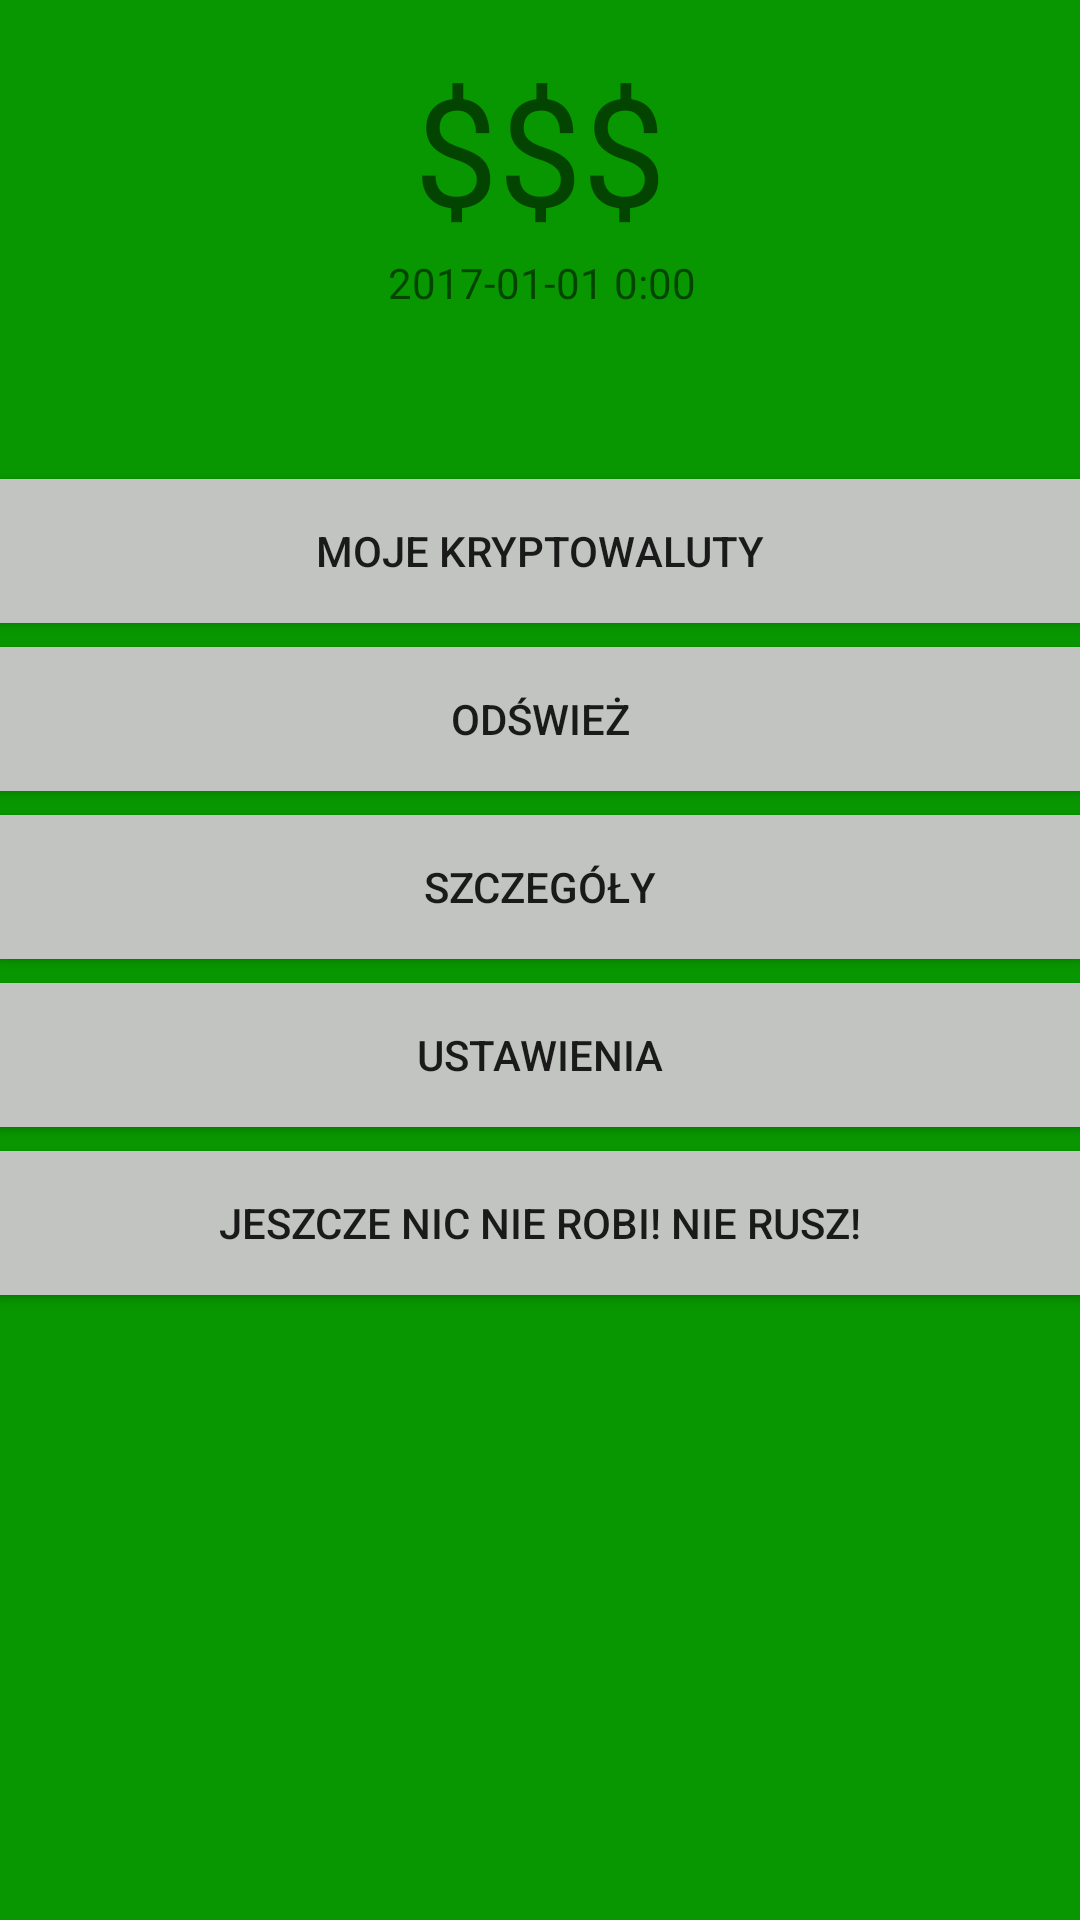

The Android layout XML behind this screen, and the referenced resources:
<!-- AndroidManifest.xml: application theme AppTheme -->
<!-- res/layout/activity_main.xml -->
<?xml version="1.0" encoding="utf-8"?>
<android.support.constraint.ConstraintLayout xmlns:android="http://schemas.android.com/apk/res/android"
    xmlns:app="http://schemas.android.com/apk/res-auto"
    xmlns:tools="http://schemas.android.com/tools"
    android:layout_width="match_parent"
    android:layout_height="match_parent"
    tools:context="harkor.mycryptocurrency.MainActivity">

    <TextView
        android:id="@+id/ammount"
        android:layout_width="wrap_content"
        android:layout_height="wrap_content"
        android:layout_marginTop="16dp"
        android:text="$$$"
        android:textAlignment="textStart"
        android:textSize="50sp"
        app:layout_constraintLeft_toLeftOf="parent"
        app:layout_constraintRight_toRightOf="parent"
        app:layout_constraintTop_toTopOf="parent" />

    <TextView
        android:id="@+id/time"
        android:layout_width="wrap_content"
        android:layout_height="wrap_content"
        android:layout_marginTop="2dp"
        android:text="2017-01-01 0:00"
        app:layout_constraintHorizontal_bias="0.502"
        app:layout_constraintLeft_toLeftOf="parent"
        app:layout_constraintRight_toRightOf="parent"
        app:layout_constraintTop_toBottomOf="@+id/ammount" />

    <Button
        android:id="@+id/button"
        android:layout_width="0dp"
        android:layout_height="wrap_content"
        android:layout_marginTop="8dp"
        android:background="@color/buttonColor"
        android:onClick="myCryptooo"
        android:text="@string/my_cryptos"
        app:layout_constraintBottom_toBottomOf="parent"
        app:layout_constraintHorizontal_bias="0.0"
        app:layout_constraintLeft_toLeftOf="parent"
        app:layout_constraintRight_toRightOf="parent"
        app:layout_constraintTop_toBottomOf="@+id/time"
        app:layout_constraintVertical_bias="0.100000024" />

    <Button
        android:id="@+id/button2"
        android:layout_width="0dp"
        android:layout_height="wrap_content"
        android:layout_marginBottom="8dp"
        android:layout_marginTop="8dp"
        android:background="@color/buttonColor"
        android:onClick="settingsss"
        android:text="@string/Settings"
        app:layout_constraintBottom_toBottomOf="parent"
        app:layout_constraintHorizontal_bias="0.0"
        app:layout_constraintLeft_toLeftOf="parent"
        app:layout_constraintRight_toRightOf="parent"
        app:layout_constraintTop_toBottomOf="@+id/button4"
        app:layout_constraintVertical_bias="0.0" />

    <Button
        android:id="@+id/button3"
        android:layout_width="0dp"
        android:layout_height="wrap_content"
        android:layout_marginTop="8dp"
        android:background="@color/buttonColor"
        android:text="Jeszcze nic nie robi! NIE RUSZ!"
        app:layout_constraintHorizontal_bias="0.0"
        app:layout_constraintLeft_toLeftOf="parent"
        app:layout_constraintRight_toRightOf="parent"
        app:layout_constraintTop_toBottomOf="@+id/button2" />

    <Button
        android:id="@+id/button4"
        android:layout_width="0dp"
        android:layout_height="wrap_content"
        android:layout_marginBottom="8dp"
        android:layout_marginTop="8dp"
        android:background="@color/buttonColor"
        android:onClick="advancedAct"
        android:text="@string/add_inf"
        app:layout_constraintBottom_toBottomOf="parent"
        app:layout_constraintHorizontal_bias="0.0"
        app:layout_constraintLeft_toLeftOf="parent"
        app:layout_constraintRight_toRightOf="parent"
        app:layout_constraintTop_toBottomOf="@+id/button5"
        app:layout_constraintVertical_bias="0.0" />

    <Button
        android:id="@+id/button5"
        android:layout_width="0dp"
        android:layout_height="wrap_content"
        android:layout_marginTop="8dp"
        android:background="@color/buttonColor"
        android:onClick="refresh"
        android:text="@string/refresh"
        app:layout_constraintHorizontal_bias="0.0"
        app:layout_constraintLeft_toLeftOf="parent"
        app:layout_constraintRight_toRightOf="parent"
        app:layout_constraintTop_toBottomOf="@+id/button" />

</android.support.constraint.ConstraintLayout>
<!-- resources referenced by this layout -->
<resources>
  <color name="buttonColor">#c2c4c2</color>
  <string name="Settings">Ustawienia</string>
  <string name="add_inf">Szczegóły</string>
  <string name="my_cryptos">Moje kryptowaluty</string>
  <string name="refresh">Odśwież</string>
  <style name="AppTheme" parent="Theme.AppCompat.Light.DarkActionBar">
          
          <item name="colorPrimary">@color/colorPrimary</item>
          <item name="colorPrimaryDark">@color/colorPrimaryDark</item>
          <item name="colorAccent">@color/colorAccent</item>
          <item name="android:colorBackground">@color/background_material_light</item>
          <item name="android:textColorPrimaryInverse">@android:color/darker_gray</item>
      </style>
  <color name="colorPrimary">#71d632</color>
  <color name="colorPrimaryDark">#002f01</color>
  <color name="colorAccent">#ff4081</color>
  <color name="background_material_light">#089700</color>
</resources>
